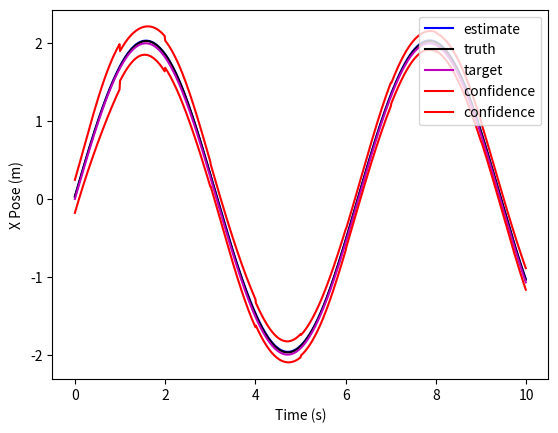
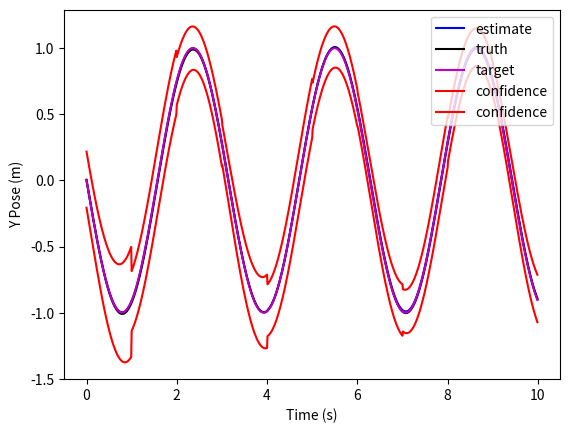
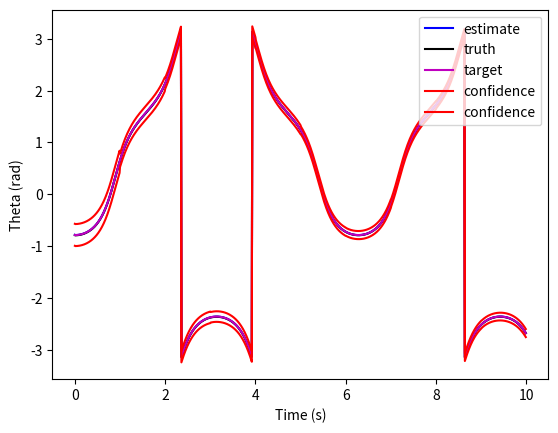
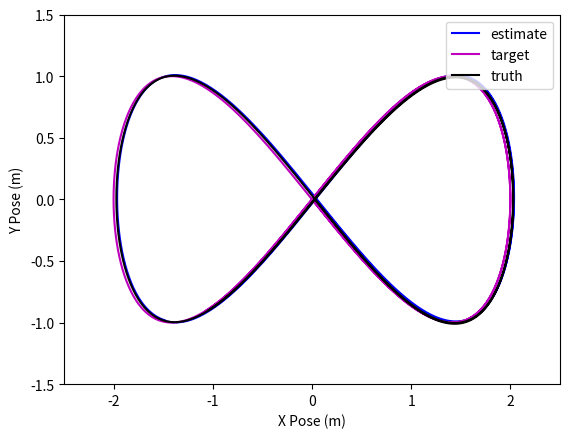

Here is the Python script that generated these plots, in order:
import numpy as np
import matplotlib.pyplot as plt
"""
dx = [VcosT, VsinT, w];
A = 0, 0, -Vsin(T), 
    0, 0,  Vcos(T), 
    0, 0,        0,

B = cos(T), 0
    sin(T), 0
    0,      1

"""
num_state  = 3 # X Y Theta
num_inputs = 2 # forward and angular rates

class tbest:
    """
    The estimator class.
    """
    def __init__(self, dt, P, Q, R):
        self.dt = dt
        self.x_ii = np.array([
            [0], # X position
            [0], # Y position
            [0]  # Orientation
        ])
        self.H = np.array([
            [1, 0, 0], # Measure X Position + Bias X
            [0, 1, 0], # Measure Y Position + Bias Y
            [0, 0, 1]  # Measure Orientation Directly
        ])

        self.F = np.eye(self.x_ii.shape[0])
        self.G = np.eye(self.x_ii.shape[0], num_inputs)
        self.x_ji = self.x_ii
        self.x_jj = self.x_ii

        self.P_ii = P 
        self.P_ji = self.P_ii
        self.P_jj = self.P_ii

        self.Q = Q
        self.R = R

    def spinOnce(self, u_ii, z_jj, flag):
        self.propogate(u_ii)
        if flag:
            self.update(z_jj)
            self.x_ii = self.x_jj
            self.P_ii = self.P_jj
        else:
            self.x_ii = self.x_ji
            self.P_ii = self.P_ji
        

    def propogate(self, u_ii):
        """
        The prediction step.
        """
        A = np.array([
            [0, 0, -u_ii[0,0]*np.sin(self.x_ii[2,0])],
            [0, 0,  u_ii[0,0]*np.cos(self.x_ii[2,0])],
            [0, 0,  0,                              ],
        ])
        B = np.array([
            [np.cos(self.x_ii[2,0]), 0],
            [np.sin(self.x_ii[2,0]), 0], 
            [0,                      1], 
        ])
        self.F = np.eye(A.shape[0]) + A * self.dt  
        self.G = B * self.dt 

        dx_ji = np.array([
            [u_ii[0,0]*np.cos(self.x_ii[2,0])],
            [u_ii[0,0]*np.sin(self.x_ii[2,0])],
            [u_ii[1,0]],
        ])
        self.x_ji = dx_ji * self.dt + self.x_ii

        self.P_ji = self.F @ self.P_ii @ self.F.transpose() + self.Q
               
    def update(self, z_jj):
        """
        The measurement update step.
        """
        z_ji = self.x_ji[0:3,:]
        y_jj = z_jj - z_ji
        S_jj = self.H @ self.P_ji @ self.H.transpose() + self.R 
        K_jj = self.P_ji @ self.H.transpose() @ np.linalg.inv(S_jj)
        self.x_jj = self.x_ji + K_jj @ y_jj
        self.P_jj = (np.eye(self.F.shape[0]) - K_jj @ self.H) @ self.P_ji


class tbtru:
    """
    The true system dynamics.
    """
    def __init__(self, Q, R, dt):
        self.Q = Q
        self.R = R
        self.dt = dt

        self.x = np.array([
            [0], # X Position
            [0], # Y Position
            [0]  # Orientation
        ])
        self.x_i = np.zeros((3,1))
        self.x_j = np.zeros((3,1))
        self.z   = np.zeros((3,1))

    def propogate(self, u_ii):
        """
        Step forward the dynamics with process noise.
        """
        self.x_i = self.x
        dx_i = np.array([
            [u_ii[0,0]*np.cos(self.x_i[2,0])],
            [u_ii[0,0]*np.sin(self.x_i[2,0])],
            [u_ii[1,0]]
        ])
        self.x_j = dx_i*self.dt + self.x_i + np.array([np.diag(self.Q)]).transpose()
    
    def sample(self):
        """
        Take a measurement of the system.
        """
        self.z = self.x + np.array([np.diag(self.R)]).transpose()
        return self.z

    def spinOnce(self, u_ii):
        self.propogate(u_ii)
        self.x = self.x_j
        

class ctrl:
    """
    The controller and path planner algorithm.
    """
    def __init__(self, dt, v, K):
        self.dt = dt
        self.V = v
        self.t = 0.
        self.K = K
        self.d = np.zeros((3,1))
        self.u = np.zeros((2,1))

    def compute_command(self, a):
        """
        Compute the control action.
        """
        w = -self.K*(self.d[2,0] - a)
        self.u = np.array([
            [self.V],
            [w]
        ])
        
    
    def compute_trajectory(self):
        """
        Compute the current setpoint for the desired path.
        """
        # (2cos(t), sin(2t)), a = arctan(dy/dx)
        x = 2*np.cos(   self.t - np.pi/2)
        y =   np.sin(2*(self.t - np.pi/2))
        
        dx = 2 * -1 * np.sin(self.t - np.pi/2)
        dy = 2 *  1 * np.cos(2*(self.t - np.pi/2))

        a = np.arctan2(dy,dx)

        self.V = np.sqrt(dx**2 + dy**2)

        self.d = np.array([
            [x],
            [y],
            [a]
        ])

    def update(self):
        """
        Increment the time.
        """
        self.t += self.dt

    def spinOnce(self, a):
        self.compute_trajectory()
        self.compute_command(a) # Need to add a state measurement here
        self.update()


class plotter:
    """
    Record information for plotting.
    """
    def __init__(self, dt, T):
        self.t = np.arange(0, T, dt)
        self.x = np.zeros((3,self.t.shape[0]))   # The estimator state
        self.d = np.zeros((3,self.t.shape[0]))   # The desired setpoint
        self.r = np.zeros((3,self.t.shape[0]))   # The true state
        self.P = np.zeros((3,3,self.t.shape[0])) # The covariance of the estimator
        self.count = 0

    def spinOnce(self, x, d, r, P):
        self.record(x, d, r, P)
        self.update()

    def record(self, x, d, r, P):
        """
        Record given information.
        """
        self.x[:,[self.count]] = x
        self.d[:,[self.count]] = d
        self.r[:,[self.count]] = r
        self.P[:,:,self.count] = P
        
    def update(self):
        """
        Increment the record index.
        """
        self.count += 1

    def plot(self):
        """
        Plot the stored information.
        """
        
        # This is the plot of state 1 (X Position) estimation with truth, desired, and confidence interval
        plt.figure(1)
        plt.plot(self.t, self.x[0,:], 'b', label='estimate')
        plt.plot(self.t, self.r[0,:], 'k', label='truth')
        plt.plot(self.t, self.d[0,:], 'm', label='target')
        plt.plot(self.t, self.x[0,:]+3*np.sqrt(self.P[0,0,:]), 'r', label='confidence')
        plt.plot(self.t, self.x[0,:]-3*np.sqrt(self.P[0,0,:]), 'r', label='confidence')
        plt.xlabel('Time (s)')
        plt.ylabel('X Pose (m)')
        plt.legend(loc='upper right')
        plt.show()

        # Plot 1 but for state 2 (Y Position)
        plt.figure(2)
        plt.plot(self.t, self.x[1,:], 'b', label='estimate')
        plt.plot(self.t, self.r[1,:], 'k', label='truth')
        plt.plot(self.t, self.d[1,:], 'm', label='target')
        plt.plot(self.t, self.x[1,:]+3*np.sqrt(self.P[1,1,:]), 'r', label='confidence')
        plt.plot(self.t, self.x[1,:]-3*np.sqrt(self.P[1,1,:]), 'r', label='confidence')
        plt.xlabel('Time (s)')
        plt.ylabel('Y Pose (m)')
        plt.legend(loc='upper right')
        plt.show()

        # Plot 1 but for state 3 (Theta)
        plt.figure(3)
        plt.plot(self.t, self.x[2,:], 'b', label='estimate')
        plt.plot(self.t, self.r[2,:], 'k', label='truth')
        plt.plot(self.t, self.d[2,:], 'm', label='target')
        plt.plot(self.t, self.x[2,:]+3*np.sqrt(self.P[2,2,:]), 'r', label='confidence')
        plt.plot(self.t, self.x[2,:]-3*np.sqrt(self.P[2,2,:]), 'r', label='confidence')
        plt.xlabel('Time (s)')
        plt.ylabel('Theta (rad)')
        plt.legend(loc='upper right')
        plt.show()

        # XY plot showing the estimator, truth, and desired trajectories through time
        plt.figure(4)
        plt.plot(self.x[0,:], self.x[1,:], color='b', label='estimate')
        plt.plot(self.d[0,:], self.d[1,:], color='m', label='target')
        plt.plot(self.r[0,:], self.r[1,:], color='k', label='truth')
        plt.xlabel('X Pose (m)')
        plt.ylabel('Y Pose (m)')
        plt.legend(loc='upper right')
        plt.xlim(-2.5,2.5)
        plt.ylim(-1.5,1.5)
        plt.show()

        


if __name__=="__main__":
    
    # Some simulation constants
    P = (1e-2)*np.eye(num_state)
    Q = (1e-6)*np.eye(num_state)
    R = (1e-2)*np.eye(num_state)
    dt = 1e-2    # time step
    v = 0.1*10*2 # just an initial value
    K = -100.0   # P controller gain
    T = 10.      # max time value
    t = 0.       # current time value
    dn = 1.0     # measurement period

    # Initialize the objects
    TBEST = tbest(dt, P, Q, R)
    TBTRU = tbtru(Q, R, dt)
    CTRL = ctrl(dt, v, K)
    PLOT = plotter(dt, T)

    # Run through the simulation and retrieve needed information from each object 
    a = 0.
    z = 0.
    flag = False
    while (t<T-dt):

        # Calculate the control action
        CTRL.spinOnce(a)
        u = CTRL.u
        d = CTRL.d
        
        # Calculate the true state dynamics
        TBTRU.spinOnce(u)
        r = TBTRU.x
        
        # Measurement Block
        if (int(t/dt) % int(dn/dt) == 0):
            flag = True
            z = TBTRU.sample()
            
        # Calculate the estimator state dynamics
        TBEST.spinOnce(u,z,flag)
        x = TBEST.x_ii
        P = TBEST.P_ii
        
        # Record information for plots
        PLOT.spinOnce(x,d,r,P)
        
        # Update some values for the next simulation
        a = x[2,0]
        t += dt
        flag = False
    
    # Plot
    PLOT.plot()